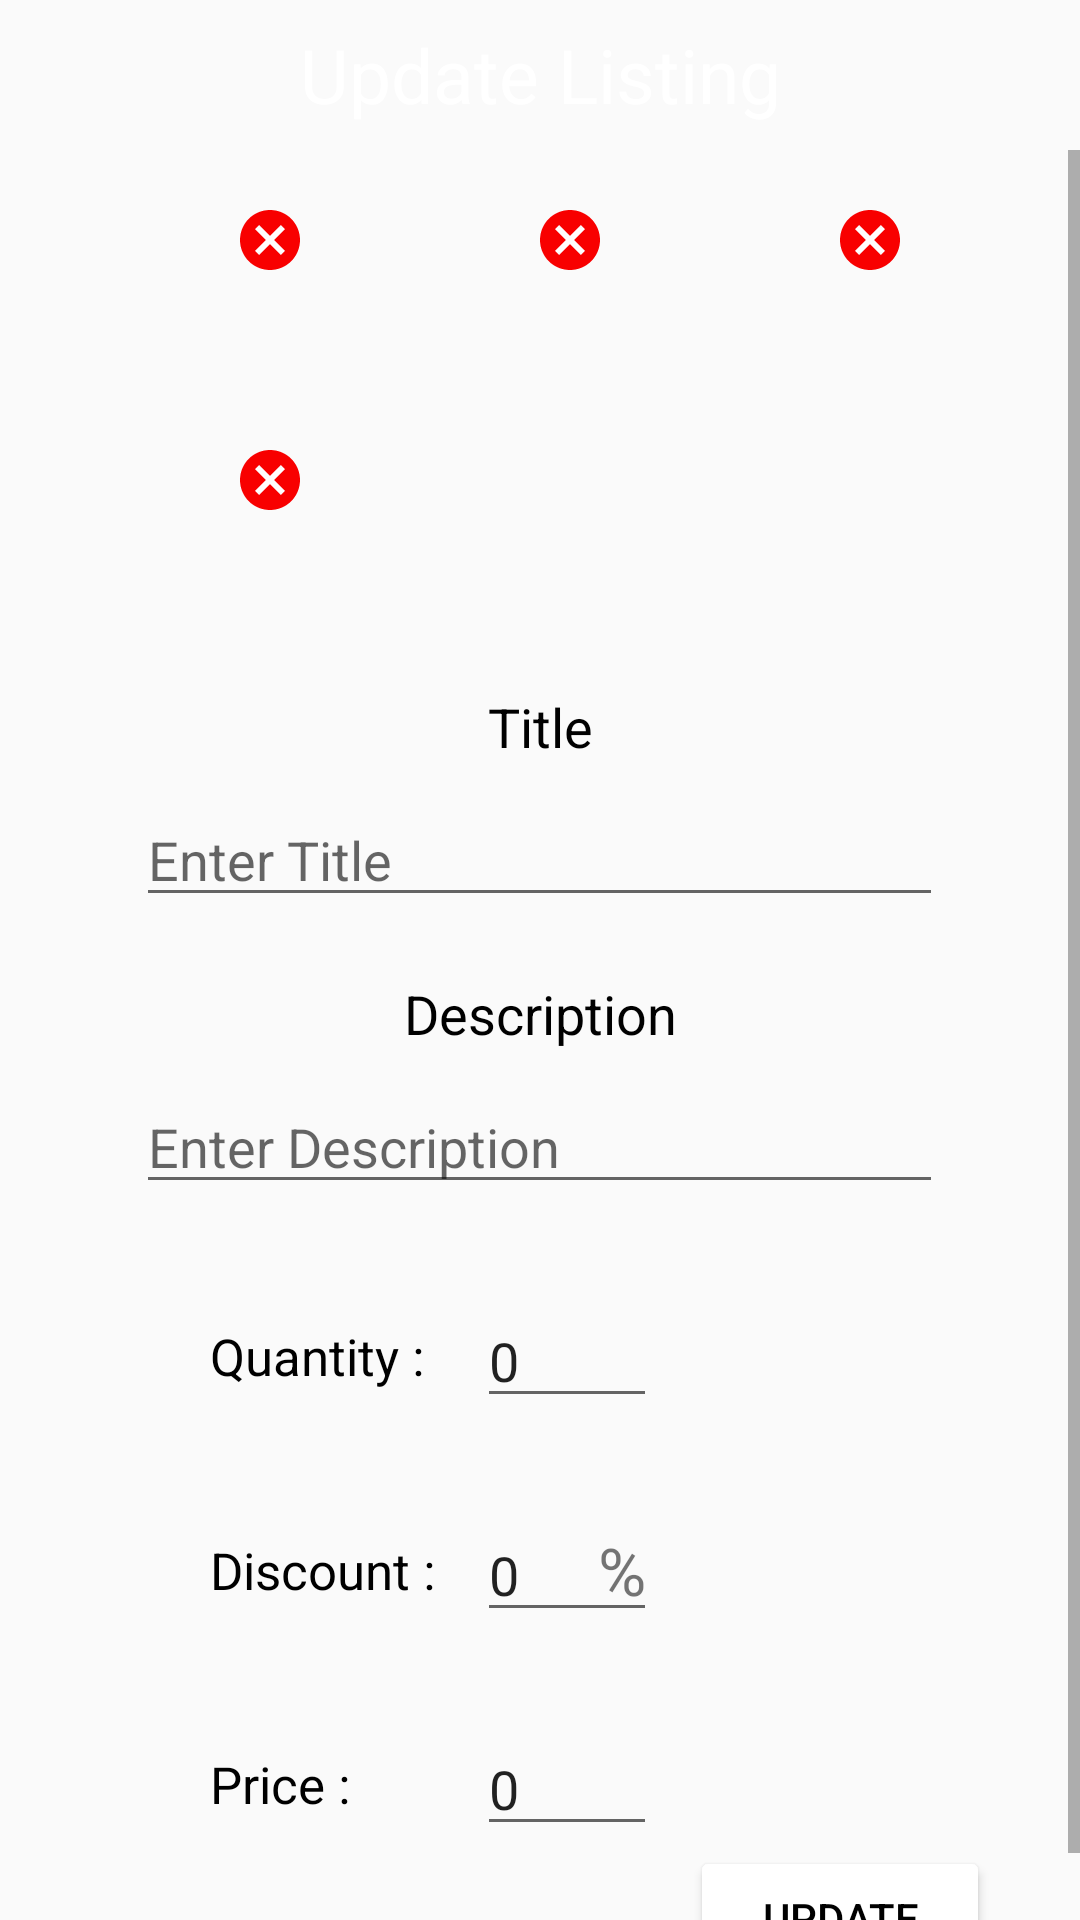

Here is an Android app screen rendered from its layout file. Give the layout XML and the strings, colors and styles it references.
<!-- AndroidManifest.xml: application theme Theme.CrownLK -->
<!-- res/layout/update_listing.xml -->
<?xml version="1.0" encoding="utf-8"?>
<LinearLayout xmlns:android="http://schemas.android.com/apk/res/android"
    android:layout_width="match_parent"
    android:layout_height="match_parent"
    android:orientation="vertical">

    <TextView
        android:layout_width="match_parent"
        android:layout_height="50dp"
        android:text="Update Listing"
        android:background="@color/button_color"
        android:textSize="25sp"
        android:gravity="center"
        android:textColor="#fff"/>

    <ScrollView
        android:layout_width="match_parent"
        android:layout_height="match_parent">

        <LinearLayout
            android:layout_width="match_parent"
            android:layout_height="wrap_content"
            android:orientation="vertical">


            <LinearLayout
                android:layout_width="match_parent"
                android:layout_height="wrap_content"
                android:orientation="horizontal"
                android:layout_gravity="left">


                <ImageView
                    android:id="@+id/choose_image0_update"
                    android:layout_width="80dp"
                    android:layout_height="80dp"
                    android:gravity="left"
                    android:src="@drawable/add_image" />

                <ImageButton
                    android:id="@+id/remove_image0_update"
                    android:layout_width="20dp"
                    android:layout_height="20dp"
                    android:src="@drawable/ic_baseline_cancel_24"
                    android:backgroundTint="@color/white"
                    android:layout_marginTop="20dp"/>
                <ImageView
                    android:id="@+id/choose_image1_update"
                    android:layout_width="80dp"
                    android:layout_height="80dp"
                    android:gravity="left"
                    android:src="@drawable/add_image" />

                <ImageButton
                    android:id="@+id/remove_image1_update"
                    android:layout_width="20dp"
                    android:layout_height="20dp"
                    android:src="@drawable/ic_baseline_cancel_24"
                    android:backgroundTint="@color/white"
                    android:layout_marginTop="20dp"/>

                <ImageView
                    android:id="@+id/choose_image2_update"
                    android:layout_width="80dp"
                    android:layout_height="80dp"
                    android:gravity="left"
                    android:src="@drawable/add_image" />

                <ImageButton
                    android:id="@+id/remove_image2_update"
                    android:layout_width="20dp"
                    android:layout_height="20dp"
                    android:src="@drawable/ic_baseline_cancel_24"
                    android:backgroundTint="@color/white"
                    android:layout_marginTop="20dp"/>

                <ImageView
                    android:id="@+id/choose_image3_update"
                    android:layout_width="80dp"
                    android:layout_height="80dp"
                    android:gravity="left"
                    android:src="@drawable/add_image" />

                <ImageButton
                    android:id="@+id/remove_image3_update"
                    android:layout_width="20dp"
                    android:layout_height="20dp"
                    android:src="@drawable/ic_baseline_cancel_24"
                    android:backgroundTint="@color/white"
                    android:layout_marginTop="20dp"/>

            </LinearLayout>

        <LinearLayout
            android:layout_width="match_parent"
            android:layout_height="wrap_content"
            android:orientation="horizontal"
            android:layout_gravity="left">
            <ImageView
                android:id="@+id/choose_image4_update"
                android:layout_width="80dp"
                android:layout_height="80dp"
                android:gravity="left"
                android:src="@drawable/add_image" />

            <ImageButton
                android:id="@+id/remove_image4_update"
                android:layout_width="20dp"
                android:layout_height="20dp"
                android:src="@drawable/ic_baseline_cancel_24"
                android:backgroundTint="@color/white"
                android:layout_marginTop="20dp"/>
        </LinearLayout>

            <TextView
                android:layout_marginTop="20dp"
                android:layout_width="match_parent"
                android:layout_height="wrap_content"
                android:text="Title"
                android:textSize="18sp"
                android:textColor="#000"
                android:gravity="center"/>

            <EditText
                android:id="@+id/item_update_title"
                android:layout_marginTop="10dp"
                android:layout_width="269dp"
                android:layout_height="wrap_content"
                android:layout_gravity="center"
                android:ems="10"
                android:hint="Enter Title"
                android:inputType="textPersonName" />

            <TextView
                android:layout_marginTop="20dp"
                android:layout_width="match_parent"
                android:layout_height="wrap_content"
                android:text="Description"
                android:textSize="18sp"
                android:textColor="#000"
                android:gravity="center"/>

            <EditText
                android:id="@+id/item_update_description"
                android:layout_marginTop="10dp"
                android:layout_width="269dp"
                android:layout_height="wrap_content"
                android:layout_gravity="center"
                android:ems="10"
                android:hint="Enter Description"
                android:inputType="textPersonName" />

            <LinearLayout
                android:layout_width="match_parent"
                android:layout_height="wrap_content"
                android:layout_gravity="center"
                android:layout_marginTop="30dp"
                android:orientation="horizontal">

                <TextView
                    android:layout_width="89dp"
                    android:layout_height="wrap_content"
                    android:layout_gravity="center"
                    android:layout_marginLeft="70dp"
                    android:ems="10"
                    android:textColor="#000"
                    android:text="Quantity : "
                    android:inputType="textPersonName"
                    android:textSize="17sp" />

                <EditText
                    android:id="@+id/item_update_quantity"
                    android:layout_width="60dp"
                    android:layout_height="wrap_content"
                    android:inputType="number"
                    android:text="0"
                    android:layout_marginRight="-100dp"/>


            </LinearLayout>

            <LinearLayout
                android:layout_width="match_parent"
                android:layout_height="wrap_content"
                android:layout_gravity="center"
                android:layout_marginTop="30dp"
                android:orientation="horizontal">

                <TextView
                    android:layout_width="89dp"
                    android:layout_height="wrap_content"
                    android:layout_gravity="center"
                    android:layout_marginLeft="70dp"
                    android:ems="10"
                    android:textColor="#000"
                    android:text="Discount : "
                    android:inputType="textPersonName"
                    android:textSize="17sp" />

                <EditText
                    android:id="@+id/item_update_discount"
                    android:layout_width="60dp"
                    android:layout_height="wrap_content"
                    android:inputType="number"
                    android:text="0"
                    android:layout_marginRight="-100dp"/>


                <TextView
                    android:layout_width="20dp"
                    android:layout_height="wrap_content"
                    android:layout_marginLeft="80dp"
                    android:layout_marginRight="-100dp"
                    android:inputType="textPersonName"
                    android:textSize="22sp"
                    android:text="%" />
                <ProgressBar
                    android:id="@+id/progressBarAddProduct"
                    style="?android:attr/progressBarStyle"
                    android:layout_width="wrap_content"
                    android:layout_height="wrap_content"
                    android:layout_weight="1"
                    android:visibility="gone"/>


            </LinearLayout>

            <LinearLayout
                android:layout_width="match_parent"
                android:layout_height="wrap_content"
                android:layout_gravity="center"
                android:layout_marginTop="30dp"
                android:orientation="horizontal">

                <TextView
                    android:layout_width="89dp"
                    android:layout_height="wrap_content"
                    android:layout_gravity="center"
                    android:layout_marginLeft="70dp"
                    android:ems="10"
                    android:textColor="#000"
                    android:text="Price : "
                    android:inputType="textPersonName"
                    android:textSize="17sp" />

                <EditText
                    android:id="@+id/item_update_price"
                    android:layout_width="60dp"
                    android:layout_height="wrap_content"
                    android:inputType="textPersonName"
                    android:text="0"
                    android:layout_marginRight="-100dp"/>



            </LinearLayout>

            <Button
                android:id="@+id/item_update"
                android:layout_width="100dp"
                android:layout_height="wrap_content"
                android:backgroundTint="@color/button_color"
                android:text="Update"
                android:layout_gravity="center"
                android:layout_marginLeft="100dp"
                android:textColor="@color/black" />


        </LinearLayout>
    </ScrollView>
</LinearLayout>
<!-- resources referenced by this layout -->
<resources>
  <color name="black">#FF000000</color>
  <color name="white">#FFFFFFFF</color>
  <!-- drawable ic_baseline_cancel_24 (drawable) -->
  <vector android:height="24dp" android:tint="#F80000"
      android:viewportHeight="24" android:viewportWidth="24"
      android:width="24dp" xmlns:android="http://schemas.android.com/apk/res/android">
      <path android:fillColor="@android:color/white" android:pathData="M12,2C6.47,2 2,6.47 2,12s4.47,10 10,10 10,-4.47 10,-10S17.53,2 12,2zM17,15.59L15.59,17 12,13.41 8.41,17 7,15.59 10.59,12 7,8.41 8.41,7 12,10.59 15.59,7 17,8.41 13.41,12 17,15.59z"/>
  </vector>
  <style name="Theme.CrownLK" parent="Theme.AppCompat.Light.NoActionBar">
          
          <item name="colorPrimary">@color/purple_500</item>
          <item name="colorPrimaryVariant">@color/purple_700</item>
          <item name="colorOnPrimary">@color/white</item>
          
          <item name="colorSecondary">@color/teal_200</item>
          <item name="colorSecondaryVariant">@color/teal_700</item>
          <item name="colorOnSecondary">@color/black</item>
          
          <item name="android:statusBarColor" tools:targetApi="l">?attr/colorPrimaryVariant</item>
          
      </style>
  <color name="purple_500">#EA6565</color>
  <color name="purple_700">#EA6565</color>
  <color name="teal_200">#FF03DAC5</color>
  <color name="teal_700">#FF018786</color>
</resources>
